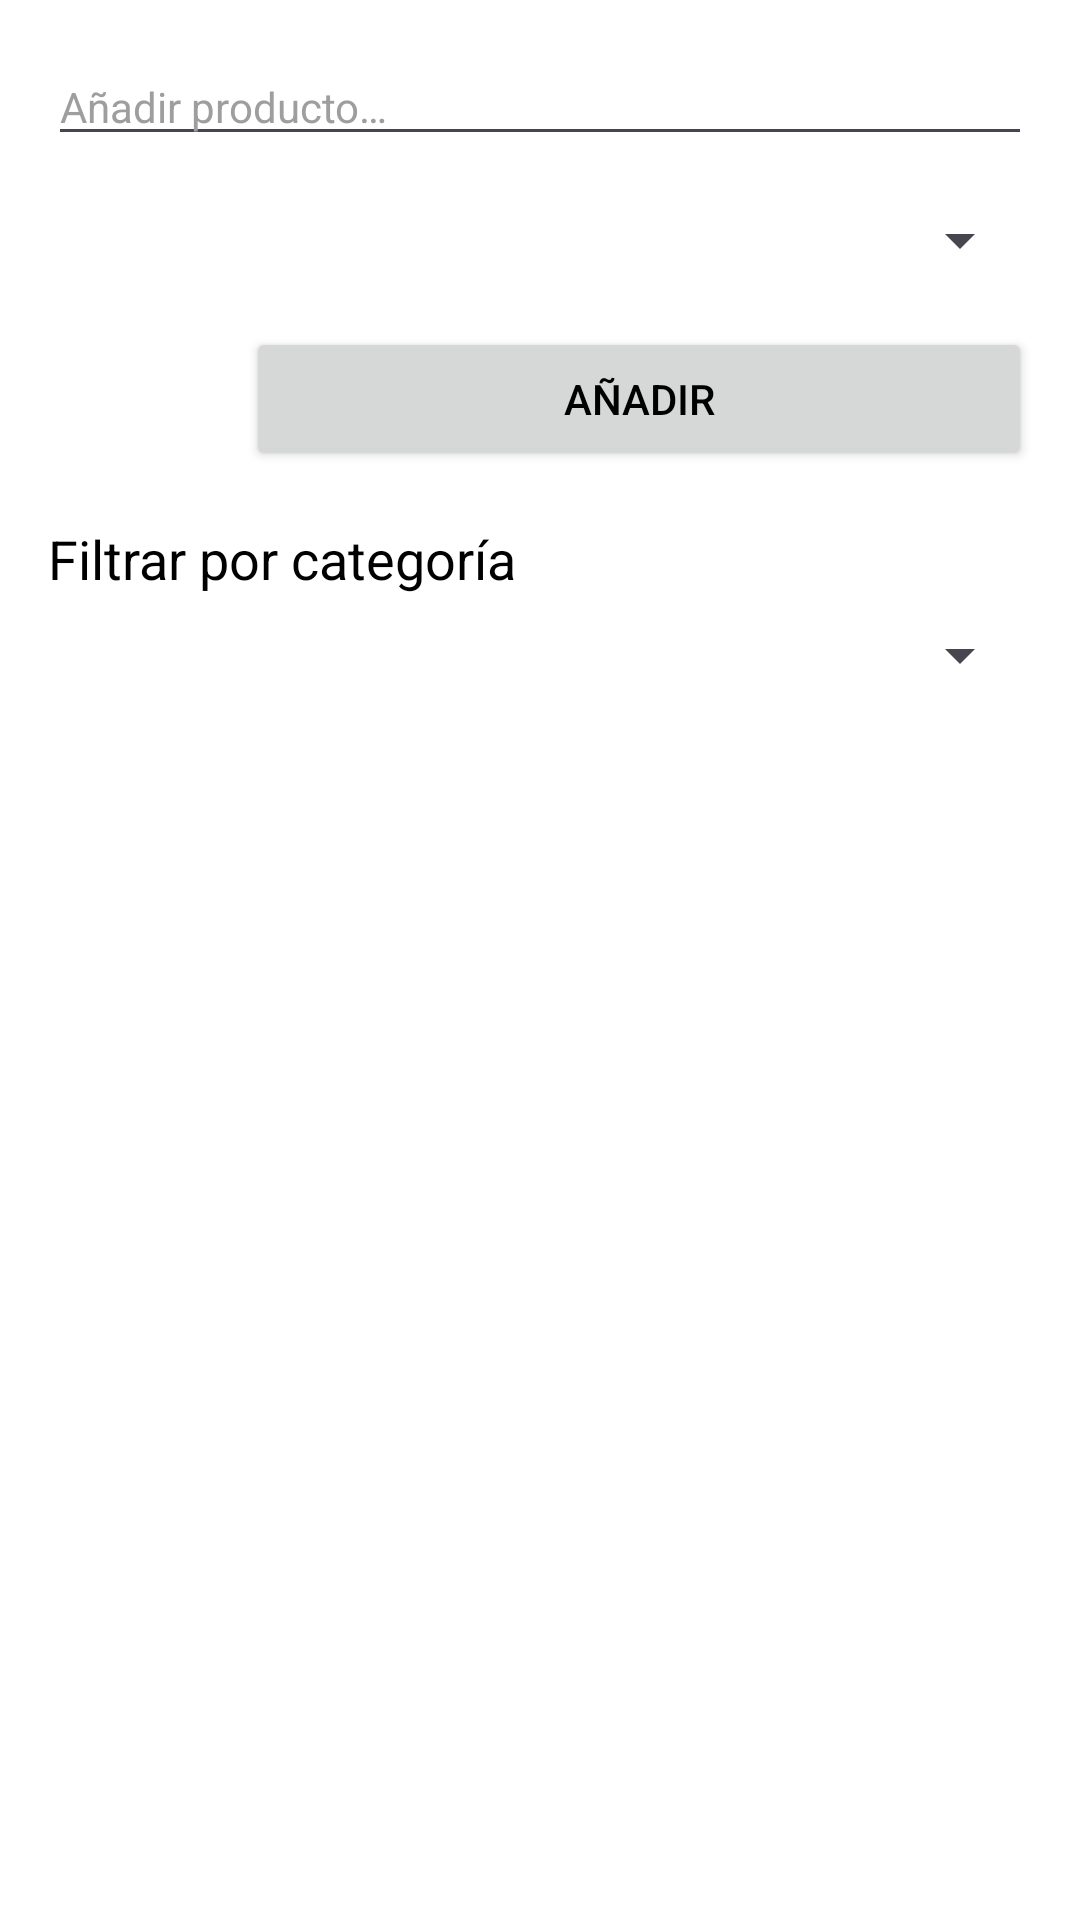

The Android layout XML behind this screen, and the referenced resources:
<!-- AndroidManifest.xml: application theme PracticaAndroidTheme -->
<!-- res/layout/shoppinglist_fragment.xml -->
<?xml version="1.0" encoding="utf-8"?>
<LinearLayout xmlns:android="http://schemas.android.com/apk/res/android"
    xmlns:tools="http://schemas.android.com/tools"
    android:layout_width="match_parent"
    android:layout_height="match_parent"
    android:background="?attr/android:windowBackground"
    android:orientation="vertical"
    android:padding="16dp"
    tools:context=".ui.shoppinglist.ShoppingListFragment">

    <EditText
        android:id="@+id/editTextProduct"
        style="@style/PracticaAndroidTheme"
        android:layout_width="match_parent"
        android:layout_height="wrap_content"
        android:hint="@string/addProduct"
        android:inputType="textCapWords" />

    <Spinner
        android:id="@+id/spinnerCategory"
        android:layout_width="match_parent"
        android:layout_height="wrap_content"
        android:layout_marginTop="16dp" />

    <LinearLayout
        android:layout_width="match_parent"
        android:layout_height="wrap_content"
        android:layout_marginTop="16dp"
        android:gravity="center_vertical"
        android:orientation="horizontal">

        <ImageView
            android:id="@+id/buttonImage"
            android:layout_width="50dp"
            android:layout_height="50dp"
            android:adjustViewBounds="true"
            android:scaleType="centerCrop" />

        <Button
            android:id="@+id/buttonAdd"
            android:layout_width="0dp"
            android:layout_height="wrap_content"
            android:layout_marginStart="16dp"
            android:layout_weight="1"
            android:text="@string/add" />

    </LinearLayout>

    <TextView
        android:id="@+id/textViewFilterCategory"
        android:layout_width="wrap_content"
        android:layout_height="wrap_content"
        android:layout_marginTop="16dp"
        android:text="@string/filterByCategory"
        android:textAppearance="?android:attr/textAppearanceMedium" />

    <Spinner
        android:id="@+id/spinnerFilterCategory"
        android:layout_width="match_parent"
        android:layout_height="wrap_content"
        android:layout_marginTop="8dp" />

    <androidx.recyclerview.widget.RecyclerView
        android:id="@+id/recyclerView"
        android:layout_width="match_parent"
        android:layout_height="0dp"
        android:layout_marginTop="16dp"
        android:layout_weight="1" />
</LinearLayout>
<!-- resources referenced by this layout -->
<resources>
  <string name="add">Añadir</string>
  <string name="addProduct">Añadir producto…</string>
  <string name="filterByCategory">Filtrar por categoría</string>
  <style name="PracticaAndroidTheme" parent="Theme.Material3.Light">
          <item name="colorPrimary">@color/primary</item>
          <item name="colorPrimaryVariant">@color/primary_dark</item>
          <item name="colorOnPrimary">@color/text</item>
          <item name="colorSecondary">@color/secondary</item>
          <item name="colorSecondaryVariant">@color/secondary_dark</item>
          <item name="colorOnSecondary">@color/text</item>
          <item name="android:windowBackground">@color/background</item>
          <item name="android:textColor">@color/text</item>
          <item name="android:textColorHint">@color/hint</item>
          <item name="actionBarStyle">@style/PracticaAndroidTheme.ActionBar</item>
      </style>
  <color name="primary">#1A73E8</color>
  <color name="primary_dark">#125688</color>
  <color name="text">#000000</color>
  <color name="secondary">#E0E0E0</color>
  <color name="secondary_dark">#9E9E9E</color>
  <color name="background">#FFFFFF</color>
  <color name="hint">#9E9E9E</color>
  <style name="PracticaAndroidTheme.ActionBar" parent="Widget.Material3.ActionBar.Solid">
          <item name="background">@color/primary</item>
          <item name="titleTextColor">@color/text</item>
          <item name="subtitleTextColor">@color/text</item>
      </style>
</resources>
